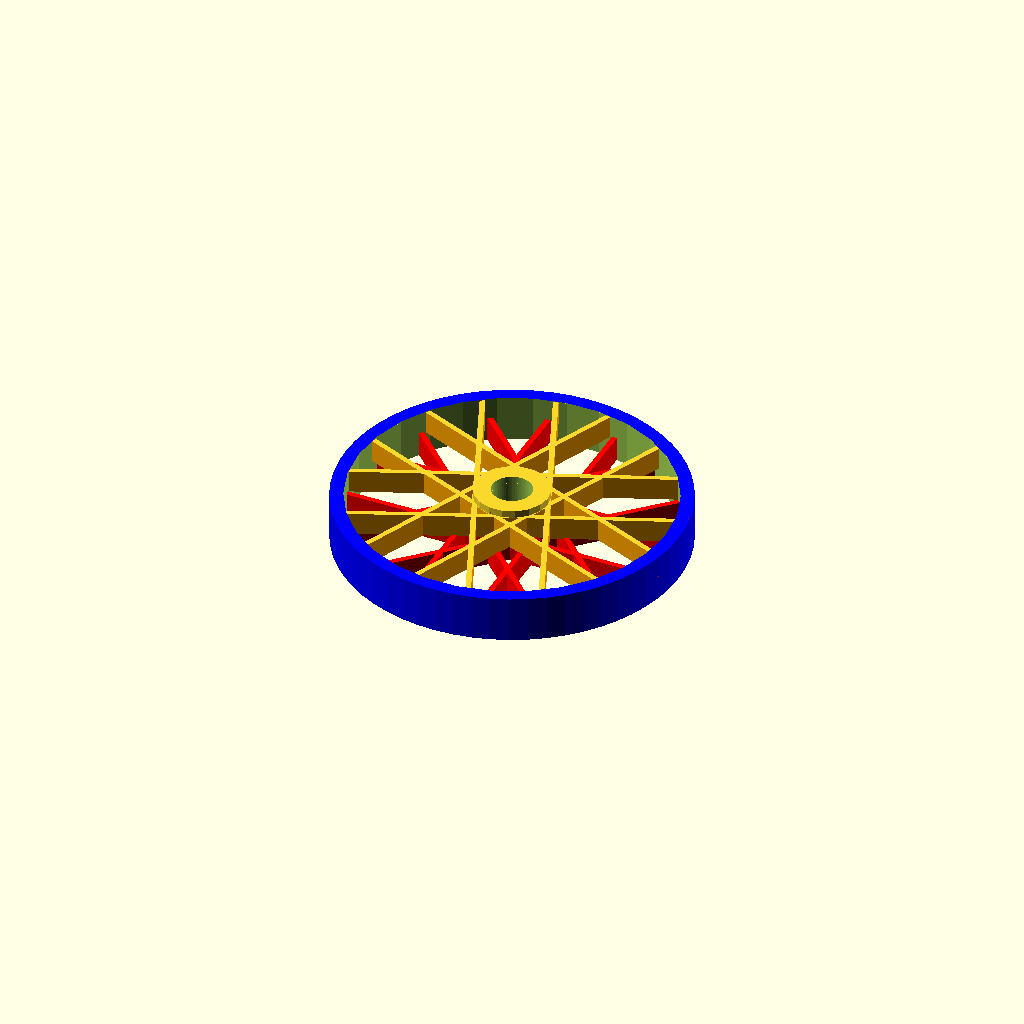
Cell 1: the model at its default parameters.
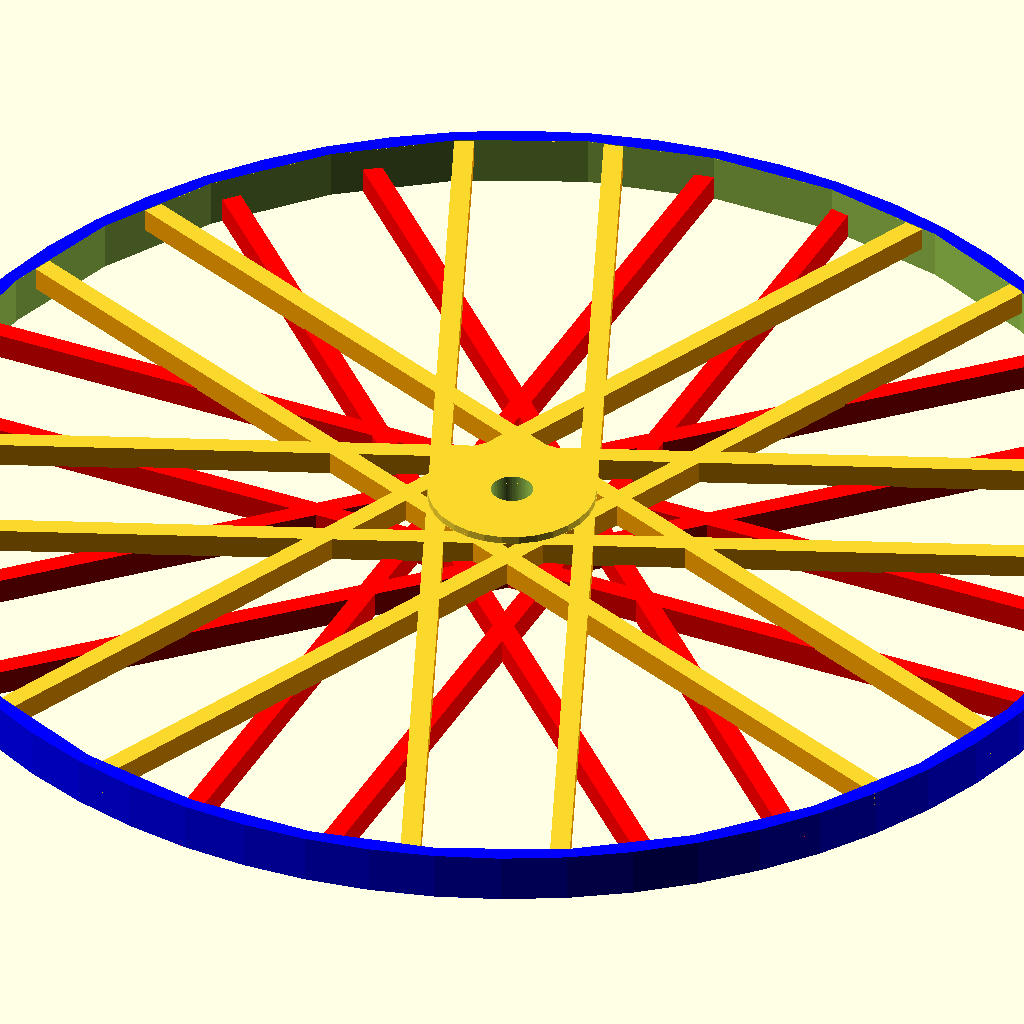
Cell 2: the same model with wheel_diam = 180.
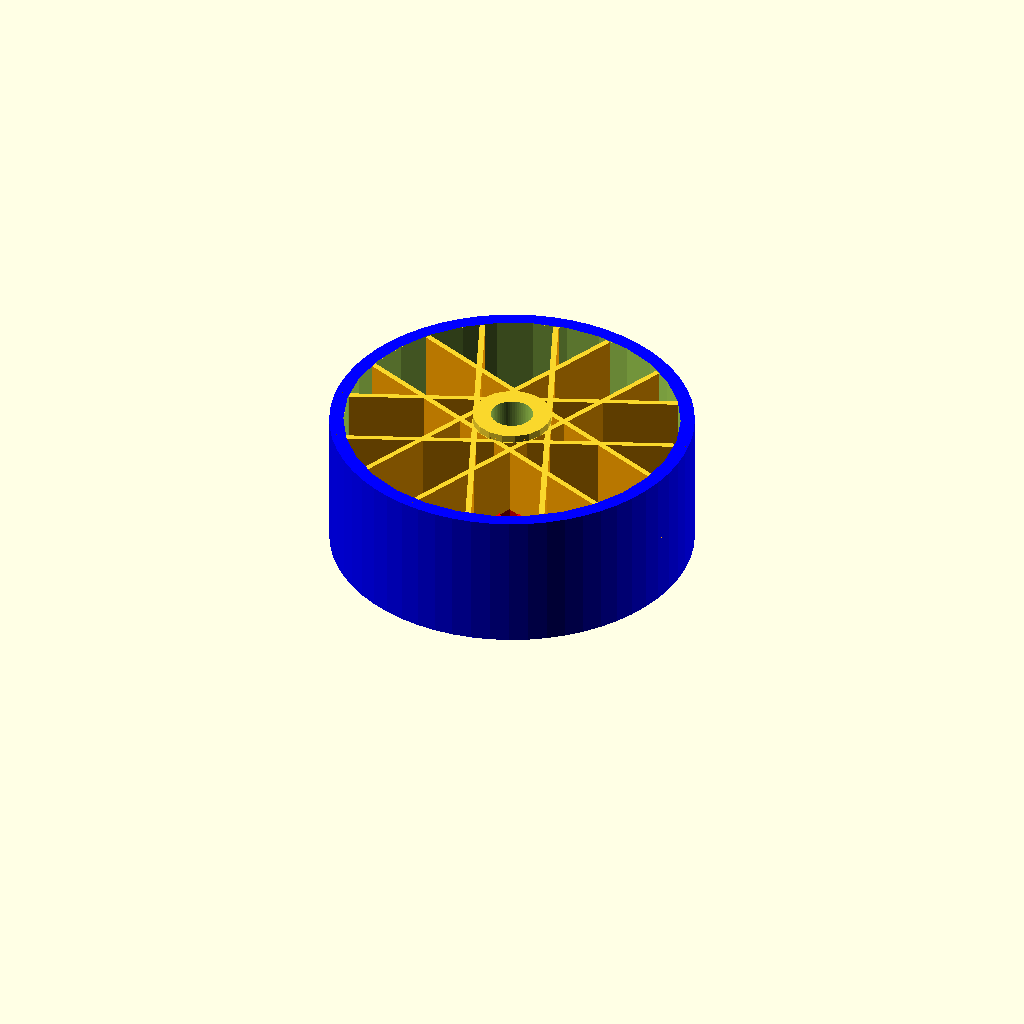
Cell 3: wheel_width = 20 (everything else at default).
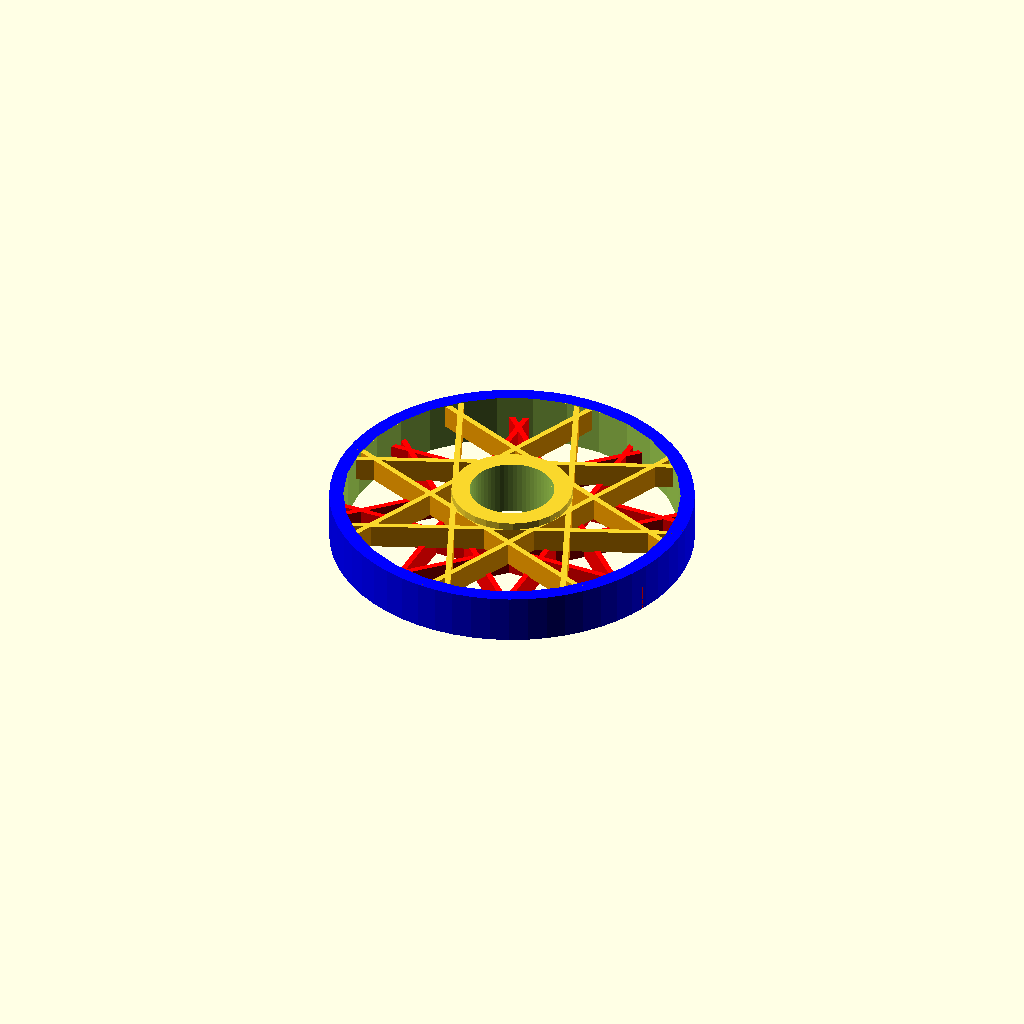
Cell 4: hole_diam = 12 (everything else at default).
One fixed orthographic camera (rotation 55°, 0°, 25°; colour scheme Cornfield) for every cell.
The OpenSCAD source (inputs/thingiverse/files/thing-2258947/files/Spoke-wheel.scad):
//
// Title:           Parametric spoked Wheel
// Version:      1.009
// Release Date: 20170521 (ISO)
// Author:        David Larsson
// License:      Creative Commons - Attribution - Non-Commercial - Share Alike
//
// customizable as filament spool hub (need two of them)
// adjustable diameter, number of spokes, center hole diameter etc

// 20170521 more tolerance for spool diameter

// #################################
// customizer notation by David Larsson 20170426

// make a filament spool hub
fil_hub=0; // [0:"no",1:"yes"]

// wheel diameter
wheel_diam=52; // [10:180]

// number of spokes
no_of_spokes=16; // [4:4,8:16,12:24,16:32,20:40,24:48,28:56]

// wheel rim width
wheel_width=7; // [4:.1:20]

// center enlargement on one side
hub_offs=1; // [1:.1:3]

// center hole diameter
hole_diam=6; // [4:.1:12]

// generate center pin with washer and lock ring
pin=0; // [0:dont,1:generate center pin]

// pin extension on each side, only when pin selected 
axis_length=8; // [4:.1:12]

// #################################

echo(version=version());

eps=.1;

vstep=no_of_spokes/4;
fil_r=wheel_diam/2 - eps; 
fil_ri=fil_r - 2*eps; 
inner_r=fil_r-2;
aussen_r=fil_r+4;
aussen_h=2;

cyl_inner_r=hole_diam/2;
cyl_h=wheel_width+hub_offs;
cyl_aussen_r=cyl_inner_r+wheel_diam/20;
fil_height=2*wheel_width;

// Filament hub
difference() {
  union() {
    if( fil_hub==0 ) {
//    rim
      color("blue")
		translate([0,0,0])
		  cylinder(wheel_width,fil_r,fil_r, $fn=60,$fa=3,center=false);
	}
	if( fil_hub==1 ) {
//    rim
      color("blue")
		translate([0,0,0])
		  cylinder(wheel_width,fil_r,fil_ri, $fn=60,$fa=3,center=false);
//    fit cone
      color("green")
      translate([0,0,wheel_width])
      cylinder(wheel_width/2,fil_ri,inner_r+1, $fa=3,center=false);
//    outer rim
      color("blue")
      cylinder(aussen_h,r=aussen_r,$fa=3,center=false);
    }
  }
  translate([0,0,-1])
    cylinder(wheel_width+34,r=inner_r,center=false);
}

//center
difference() {
//  translate([0,0,cyl_h])
    cylinder(cyl_h,cyl_aussen_r,cyl_aussen_r,center=false);
  translate([0,0,-1])
    cylinder(cyl_h+4,cyl_inner_r,cyl_inner_r, $fn=60,center=false);
}

module spoke(c,z,t) {
    st=fil_r/32;
    echo(st);
    ex=wheel_width/2+.2; 
   if(z==0) {
        ex=wheel_width/2; 
    }
    if(z!=0) {
        zz=2*cyl_h/3;
        ex=wheel_width/2; 
    }
intersection() {
//bounding cylinder
    translate([0,0,-eps])
      cylinder(wheel_width,inner_r+eps,inner_r+eps, $fa=3,center=false);
union() {
  color(c)
    translate([-fil_r,t-st,z])
        linear_extrude(ex)
          square([2*fil_r,st]);
  color(c)
    translate([-fil_r,-t,z])
        linear_extrude(ex)
          square([2*fil_r,st]);
}
}
}

//spokes
vleap=180/vstep;
for(v=[0:vleap:179])
rotate([0,0,v])
spoke("red",0,cyl_aussen_r);
for(v=[0:vleap:179])
rotate([0,0,v+vleap/2])
spoke("orange",wheel_width/2,cyl_aussen_r);

//optional center pin
if( pin == 1) {
//pin
  translate([fil_r+hole_diam+3,0,0])
    cylinder(2,cyl_aussen_r,cyl_aussen_r,center=false);
  translate([fil_r+hole_diam+3,0,0])
    cylinder(cyl_h+2*axis_length,cyl_inner_r-.17,cyl_inner_r-.17, $fn=60,center=false);

//pin washer
  translate([0,fil_r+hole_diam+3,0])
difference() {
    cylinder(hub_offs,cyl_aussen_r,cyl_aussen_r,center=false);
  translate([0,0,-1.2])
    cylinder(cyl_h+axis_length,cyl_inner_r+.3,cyl_inner_r+.3, $fn=60,center=false);
}
//pin locker
  translate([-(fil_r+hole_diam+3),0,0])
difference() {
    cylinder(hub_offs,cyl_aussen_r,cyl_aussen_r,center=false);
  translate([0,0,-1.2])
    cylinder(cyl_h+axis_length,cyl_inner_r+.1,cyl_inner_r+.1, $fn=60,center=false);
}
}
Parameter table extracted from the source (name, type, default, range or options):
fil_hub: number, default 0, options 0, 1
wheel_diam: number, default 52, range 10 to 180
no_of_spokes: number, default 16, options 4, 8, 12, 16, 20, 24, 28
wheel_width: number, default 7, range 4 to 20, step 0.1
hub_offs: number, default 1, range 1 to 3, step 0.1
hole_diam: number, default 6, range 4 to 12, step 0.1
pin: number, default 0, options 0, 1
axis_length: number, default 8, range 4 to 12, step 0.1
eps: number, default 0.1
aussen_h: number, default 2
